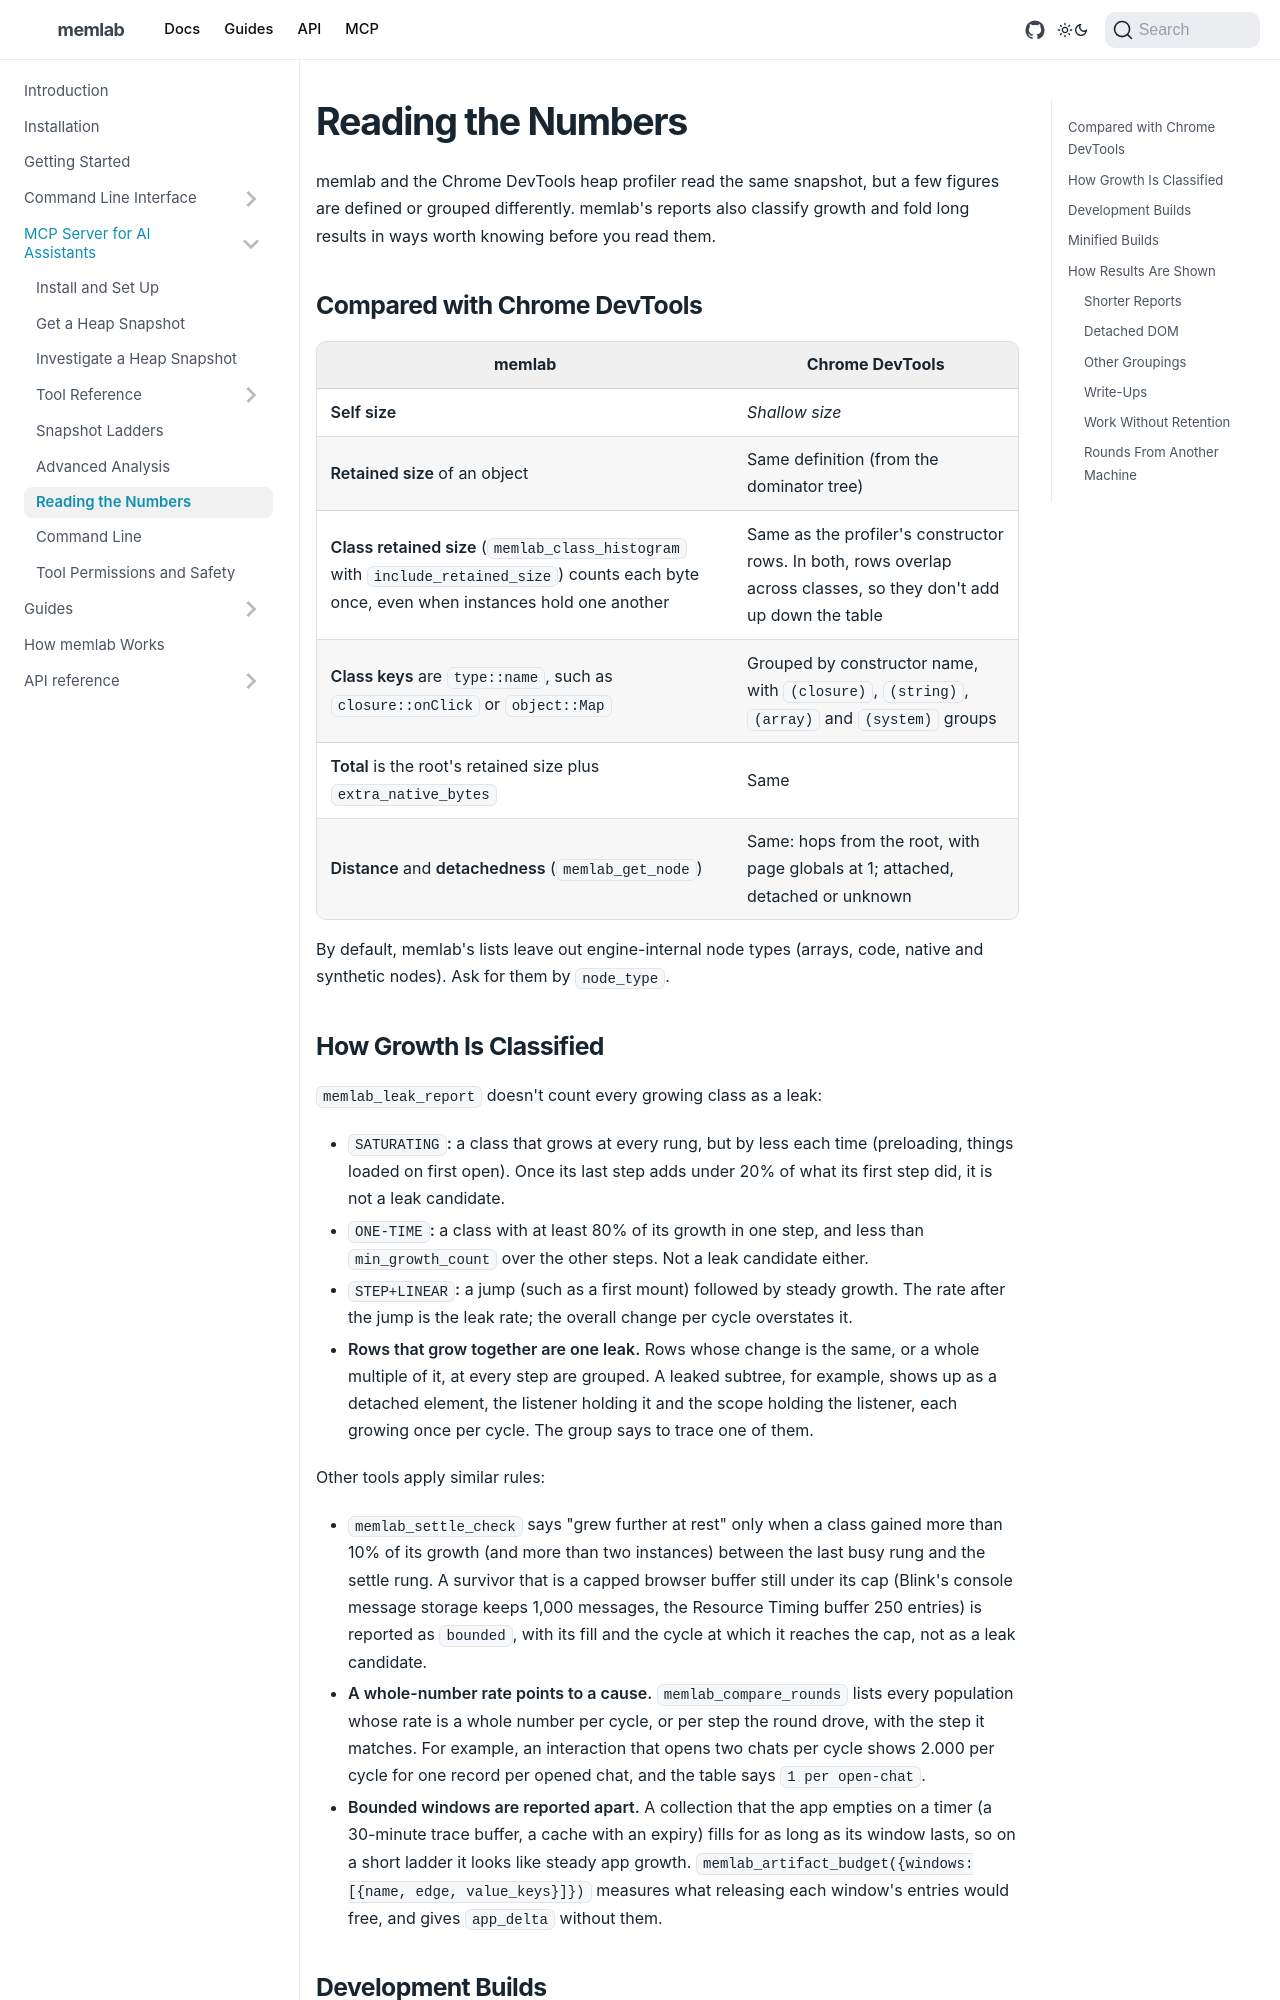

repository: meta/memlab · page: docs/mcp-server/reading-the-numbers/index.html · generator: docusaurus

---
title: Reading the Numbers
---

memlab and the Chrome DevTools heap profiler read the same snapshot, but a
few figures are defined or grouped differently. memlab's reports also
classify growth and fold long results in ways worth knowing before you read
them.

## Compared with Chrome DevTools

| memlab | Chrome DevTools |
| --- | --- |
| **Self size** | *Shallow size* |
| **Retained size** of an object | Same definition (from the dominator tree) |
| **Class retained size** (`memlab_class_histogram` with `include_retained_size`) counts each byte once, even when instances hold one another | Same as the profiler's constructor rows. In both, rows overlap across classes, so they don't add up down the table |
| **Class keys** are `type::name`, such as `closure::onClick` or `object::Map` | Grouped by constructor name, with `(closure)`, `(string)`, `(array)` and `(system)` groups |
| **Total** is the root's retained size plus `extra_native_bytes` | Same |
| **Distance** and **detachedness** (`memlab_get_node`) | Same: hops from the root, with page globals at 1; attached, detached or unknown |

By default, memlab's lists leave out engine-internal node types (arrays,
code, native and synthetic nodes). Ask for them by `node_type`.

## How Growth Is Classified

`memlab_leak_report` doesn't count every growing class as a leak:

- **`SATURATING`:** a class that grows at every rung, but by less each time
  (preloading, things loaded on first open). Once its last step adds under
  20% of what its first step did, it is not a leak candidate.
- **`ONE-TIME`:** a class with at least 80% of its growth in one step, and
  less than `min_growth_count` over the other steps. Not a leak candidate
  either.
- **`STEP+LINEAR`:** a jump (such as a first mount) followed by steady
  growth. The rate after the jump is the leak rate; the overall change per
  cycle overstates it.
- **Rows that grow together are one leak.** Rows whose change is the same, or
  a whole multiple of it, at every step are grouped. A leaked subtree, for
  example, shows up as a detached element, the listener holding it and the
  scope holding the listener, each growing once per cycle. The group says to
  trace one of them.

Other tools apply similar rules:

- `memlab_settle_check` says "grew further at rest" only when a class gained
  more than 10% of its growth (and more than two instances) between the last
  busy rung and the settle rung. A survivor that is a capped browser buffer
  still under its cap (Blink's console message storage keeps 1,000 messages,
  the Resource Timing buffer 250 entries) is reported as `bounded`, with its
  fill and the cycle at which it reaches the cap, not as a leak candidate.
- **A whole-number rate points to a cause.** `memlab_compare_rounds` lists
  every population whose rate is a whole number per cycle, or per step the
  round drove, with the step it matches. For example, an interaction that
  opens two chats per cycle shows 2.000 per cycle for one record per opened
  chat, and the table says `1 per open-chat`.
- **Bounded windows are reported apart.** A collection that the app empties
  on a timer (a 30-minute trace buffer, a cache with an expiry) fills for as
  long as its window lasts, so on a short ladder it looks like steady app
  growth. `memlab_artifact_budget({windows: [{name, edge, value_keys}]})`
  measures what releasing each window's entries would free, and gives
  `app_delta` without them.
